Run: headless pygame with SDL's dummy video driver; simulated clock (each Clock.tick advances the game by its frame time, no real sleeping); random seed 0; keys injected as events and as key.get_pressed() state; no mouse input.
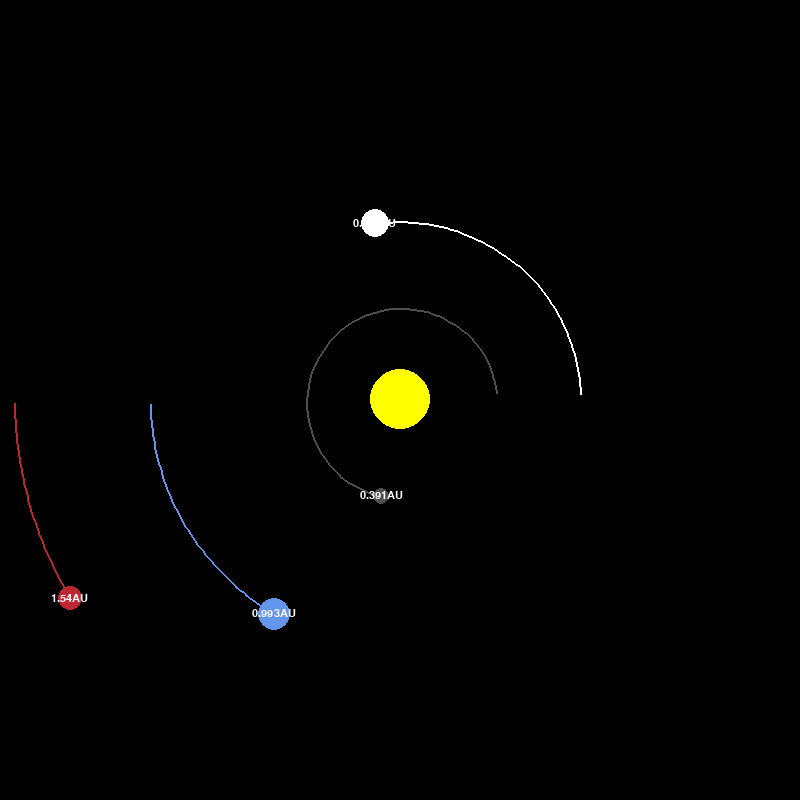
Frame 1 of 4 · flips 1–60 · no input
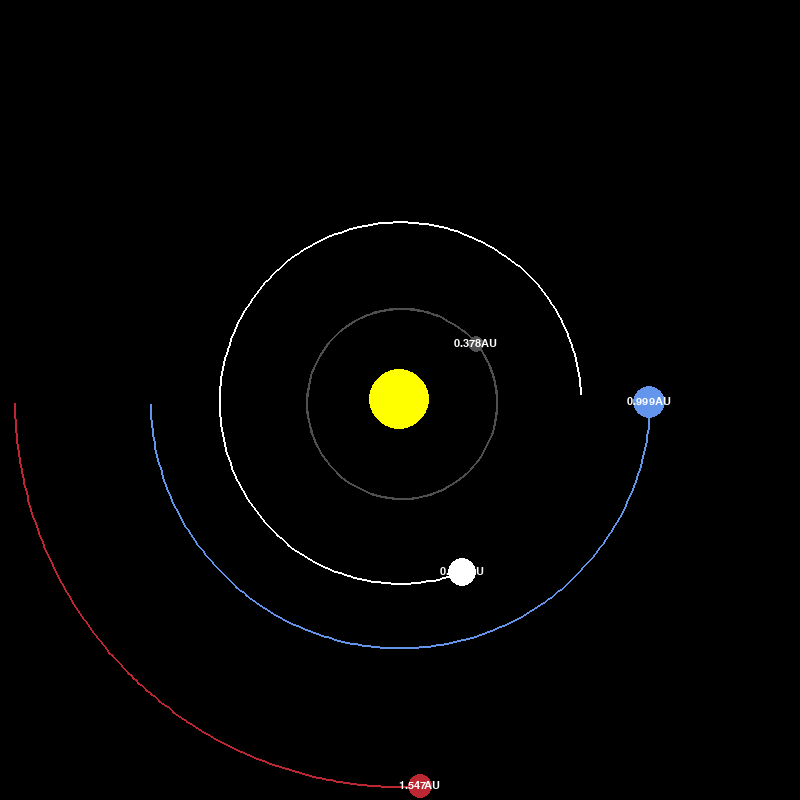
Frame 2 of 4 · flips 61–180 · tapped SPACE, RETURN · held RIGHT (→), D
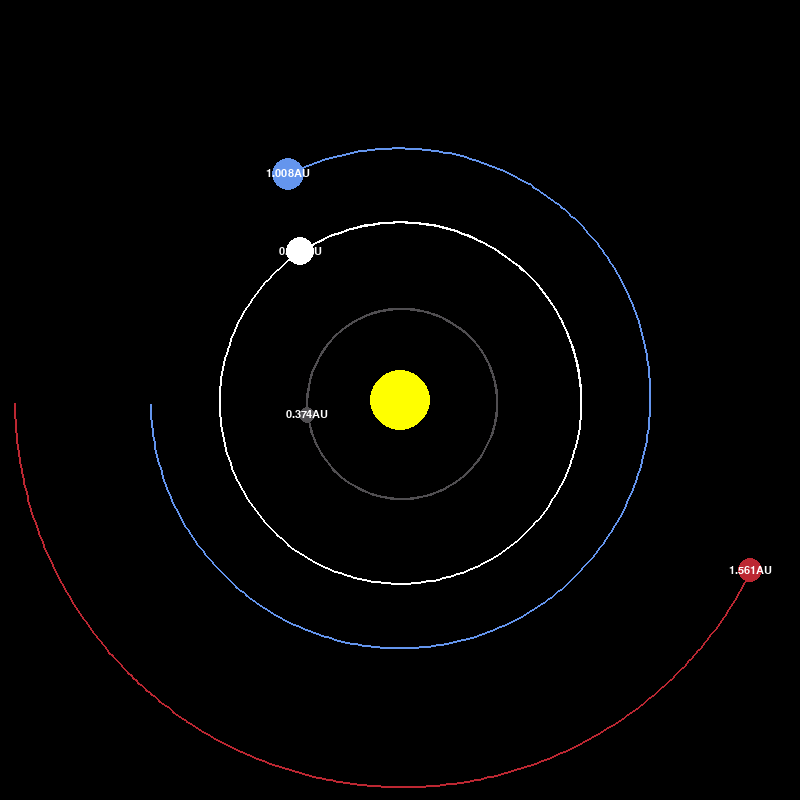
Frame 3 of 4 · flips 181–300 · held DOWN (↓), S
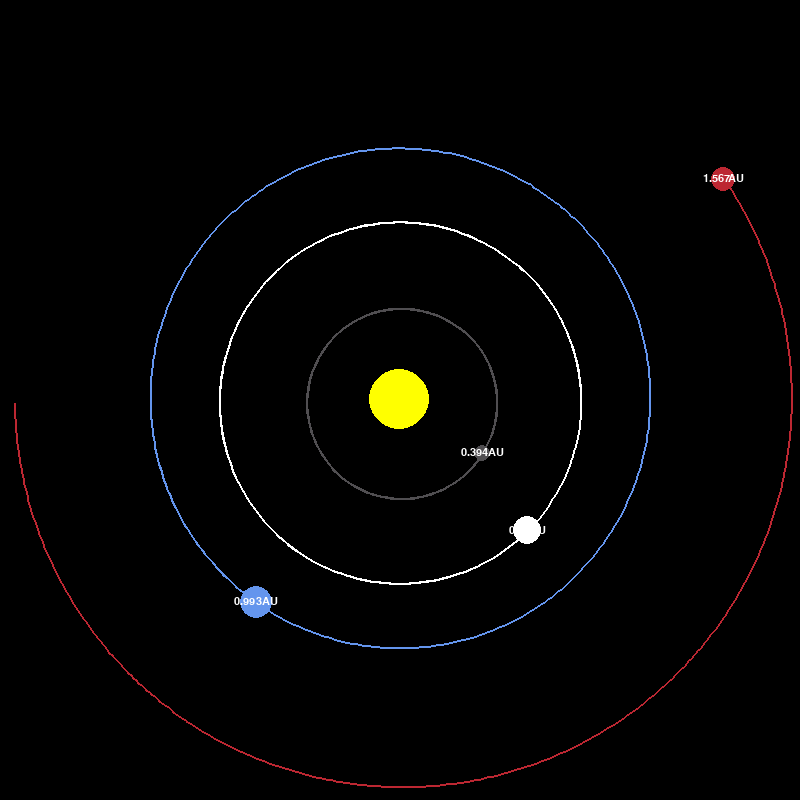
Frame 4 of 4 · flips 301–420 · held LEFT (←), A, UP (↑), W

The pygame program that drew these frames:

import pygame
import math

pygame.init()

# Constant
WIDTH, HEIGHT = 800, 800
WIN = pygame.display.set_mode((WIDTH, HEIGHT))  # window size

# Color
WHITE = (255, 255, 255)
BLACK = (0, 0, 0)
RED = (255, 0, 0)
GREEN = (0, 255, 0)
BLUE = (0, 0, 255)
YELLOW = (255, 255, 0)
BLUE_EARTH = (100, 149, 237)
RED_MARS = (188, 39, 50)
DARK_GREY = (80, 78, 81)

FONT = pygame.font.SysFont("comicsans",16)

pygame.display.set_caption("Solar System Simulation")  # window title name


class Planet:
    AU = 149597870700  # m -> AU
    G = 6.67428e-11
    SCALE = (
        250 / AU
    )  # scale the planets and its orbits to screensize - AU = 100 px    - val: 250
    TIMESTEP = 86400  # timelapse of simulation in terms of days 1dy = 86400sec
    MASS = [
        1.98892 * 10 ** 30,
        3.30 * 10 ** 23,
        4.8685 * 10 ** 24,
        5.9742 * 10 ** 24,
        6.39 * 10 ** 23,
        1.899 * 10 ** 27,
        5.685 * 10 ** 26,
        8.682 * 10 ** 25,
        1.024 * 10 ** 26,
    ]
    VELOCITY = [0, -47.4 * 1000, -35.02 * 1000, 29.783 * 1000, 24.077 * 1000]

    def __init__(self, x, y, radius, color, mass):
        self.x = x
        self.y = y
        # self.z = z
        self.radius = radius
        self.color = color
        self.mass = mass

        self.orbit = []  # represent/track circular orbit of planet travelled

        self.sun = False
        self.distance_to_sun = 0

        self.x_vel = 0
        self.y_vel = 0

    def draw(self, win):
        x = (
            self.x * self.SCALE + WIDTH / 2
        )  # scale the value of m to au & then draw in middle
        y = (
            self.y * self.SCALE + HEIGHT / 2
        )  # scale the value of m to au & then draw in middle

        if len(self.orbit) >= 2:  # dont draw points >=2
            updated_points = []
            for point in self.orbit:  # draw the orbits
                x, y = point
                x = x * self.SCALE + WIDTH / 2
                y = y * self.SCALE + HEIGHT / 2
                updated_points.append((x, y))

            pygame.draw.lines(win, self.color, False, updated_points, 2)
        
        

        pygame.draw.circle(win, self.color, (x, y), self.radius)

        if not self.sun:
            distance_text = FONT.render(f"{round(self.distance_to_sun/self.AU, 3)}AU",1,WHITE)
            win.blit(distance_text,(x-distance_text.get_width()/2,y-distance_text.get_height()/2))

    def gravitationalAttraction(self, otherPlanet):
        other_x, other_y = otherPlanet.x, otherPlanet.y
        distance_x = other_x - self.x
        distance_y = other_y - self.y
        distance = math.sqrt(distance_x ** 2 + distance_y ** 2)

        if otherPlanet.sun:
            self.distance_to_sun = distance

        force = (
            self.G * self.mass * otherPlanet.mass / distance ** 2
        )  # force done directly

        # force done is x & y direction of planet -> fx & fy - 40:00
        theta = math.atan2(distance_y, distance_x)
        force_x = math.cos(theta) * force
        force_y = math.sin(theta) * force
        return force_x, force_y

    def update_pos(self, planets):
        total_fx = total_fy = 0
        for planet in planets:
            if self == planet:
                continue
            fx, fy = self.gravitationalAttraction(planet)
            total_fx += fx
            total_fy += fy

        self.x_vel += (
            total_fx / self.mass * self.TIMESTEP
        )  # F=ma -> a=F/m -> v=Ft/m(u=0)
        self.y_vel += (
            total_fy / self.mass * self.TIMESTEP
        )  # F=ma -> a=F/m -> v=Ft/m(u=0)

        self.x += self.x_vel * self.TIMESTEP
        self.y += self.y_vel * self.TIMESTEP
        self.orbit.append((self.x, self.y))


def main():
    run = True

    clock = pygame.time.Clock()  # run the game at controlled speed, default pc speed

    sun = Planet(0, 0, 30, YELLOW, Planet.MASS[0])
    sun.sun = True

    mercury = Planet(0.387 * Planet.AU, 0, 8, DARK_GREY, Planet.MASS[1])
    mercury.y_vel = Planet.VELOCITY[1]
    venus = Planet(0.723 * Planet.AU, 0, 14, WHITE, Planet.MASS[2])
    venus.y_vel = Planet.VELOCITY[2]
    earth = Planet(-1 * Planet.AU, 0, 16, BLUE_EARTH, Planet.MASS[3])
    earth.y_vel = Planet.VELOCITY[3]
    mars = Planet(-1.542 * Planet.AU, 0, 12, RED_MARS, Planet.MASS[4])
    mars.y_vel = Planet.VELOCITY[4]

    planets = [sun, mercury, venus, earth, mars]

    while run:
        clock.tick(60)
        WIN.fill(BLACK)

        for event in pygame.event.get():  # List events occurs in pygame, take action
            if event.type == pygame.QUIT:  # only user event handled, user exit
                run = False

        for planet in planets:
            planet.update_pos(planets)
            planet.draw(WIN)

        pygame.display.update()  # updates in each loop

    pygame.quit()


if __name__ == "__main__":
    main()
